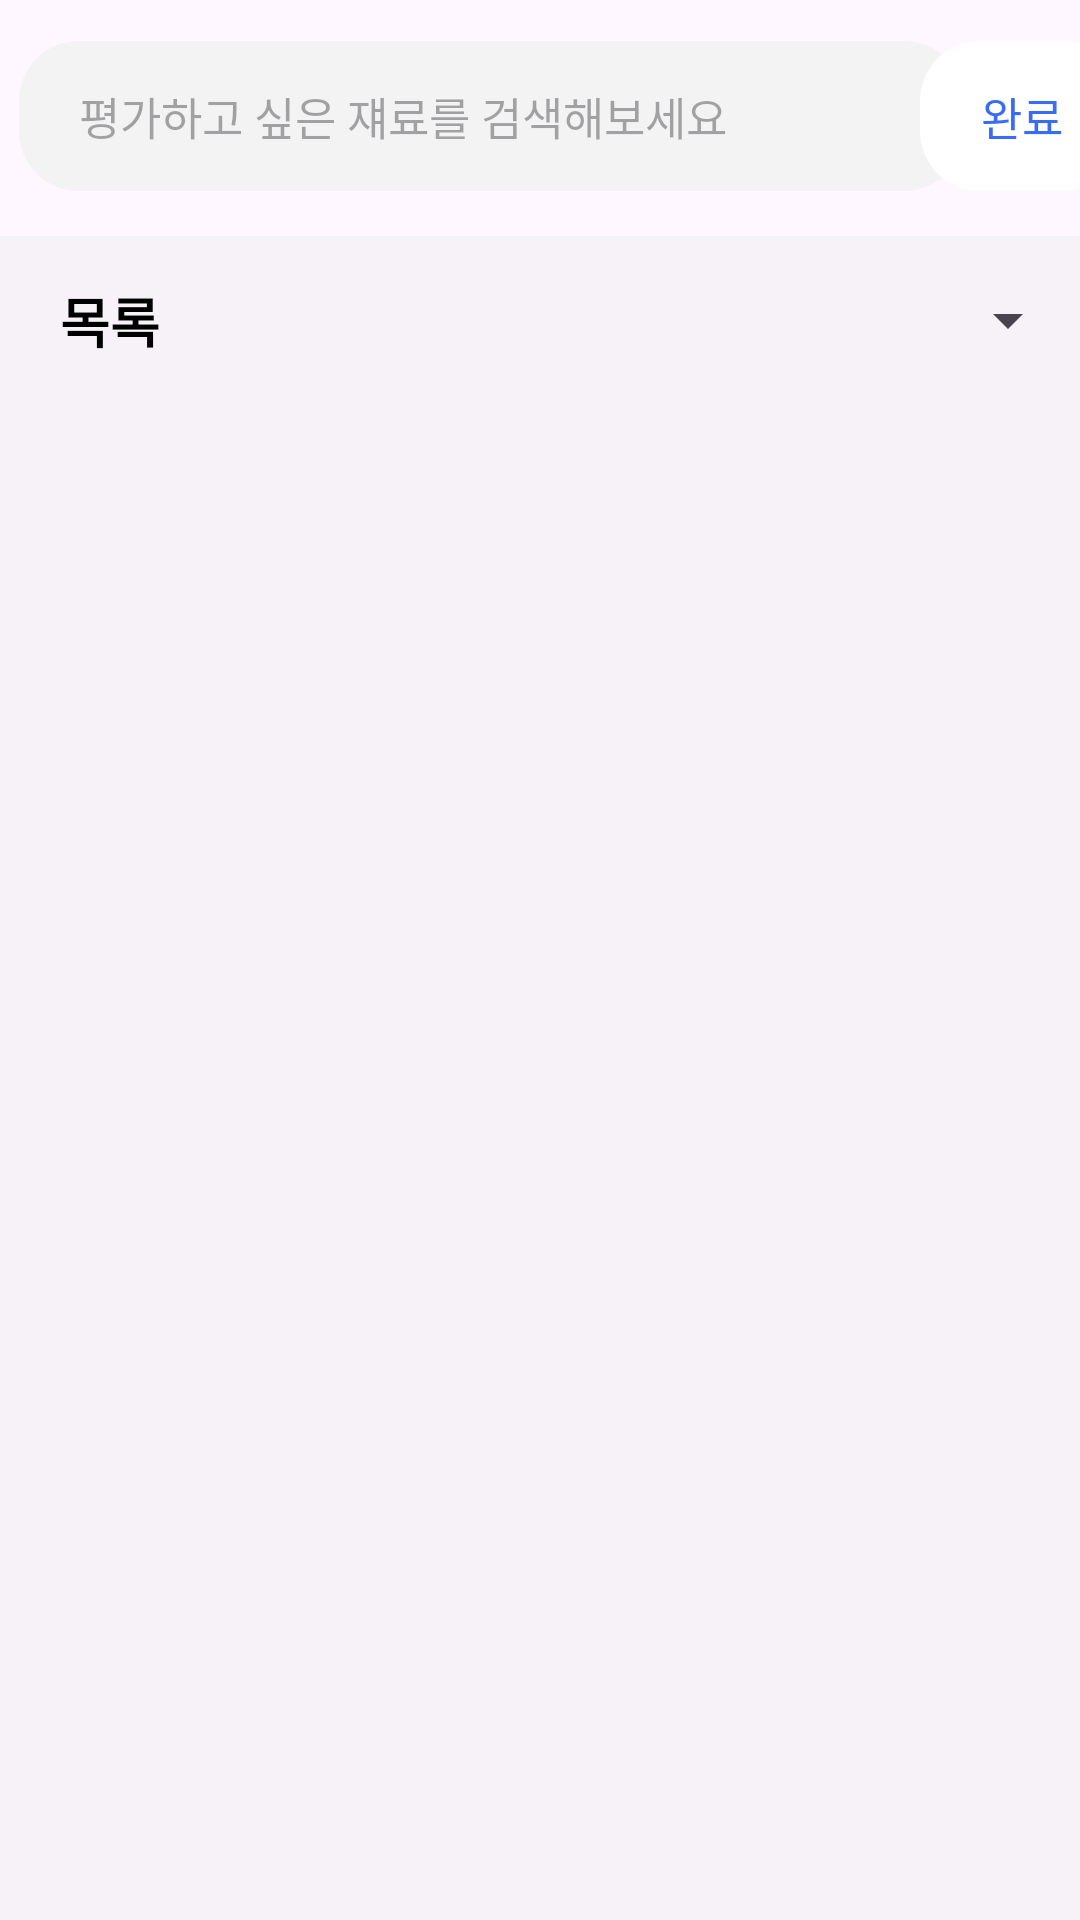

Write the Android layout XML for this screen, with the resource values it uses.
<!-- AndroidManifest.xml: application theme Theme.example -->
<!-- res/layout/activity_ingredient_rate.xml -->
<?xml version="1.0" encoding="utf-8"?>
<layout xmlns:android="http://schemas.android.com/apk/res/android"
    xmlns:app="http://schemas.android.com/apk/res-auto"
    xmlns:tools="http://schemas.android.com/tools">





    <data>
        <variable
            name="ItemViewModel"
            type="com.example.example.viewmodel.ItemViewModel" />
    </data>
    <androidx.constraintlayout.widget.ConstraintLayout
        android:layout_width="match_parent"
        android:layout_height="match_parent"
        tools:context=".MainActivity">

        <EditText
            android:id="@+id/menuSearchEditText"
            android:layout_width="wrap_content"
            android:layout_height="wrap_content"
            android:background="@drawable/edittext_background"
            android:drawableLeft="@drawable/ic_baseline_search_24"
            android:drawablePadding="16dp"
            android:hint="평가하고 싶은 쟤료를 검색해보세요"
            android:imeOptions="actionSearch"
            android:inputType="text"
            android:maxLines="1"
            android:paddingLeft="20dp"
            android:textSize="15dp"
            app:layout_constraintBottom_toBottomOf="parent"
            app:layout_constraintEnd_toEndOf="parent"
            app:layout_constraintHorizontal_bias="0.144"
            app:layout_constraintStart_toStartOf="parent"
            app:layout_constraintTop_toTopOf="parent"
            app:layout_constraintVertical_bias="0.023" />

        

        
        <androidx.cardview.widget.CardView
            android:layout_width="wrap_content"
            android:layout_height="wrap_content"
            android:padding="10dp"
            app:cardBackgroundColor="@android:color/transparent"
            app:cardCornerRadius="20dp"
            app:cardElevation="0dp"
            app:layout_constraintBottom_toBottomOf="@id/menuSearchEditText"
            app:layout_constraintEnd_toEndOf="parent"
            app:layout_constraintStart_toEndOf="@id/menuSearchEditText"
            app:layout_constraintTop_toTopOf="@id/menuSearchEditText">

            <TextView
                android:id="@+id/completeTextView"
                android:layout_width="68dp"
                android:layout_height="50dp"
                android:background="@drawable/ripple_effect"
                android:clickable="true"
                android:gravity="center"
                android:text="완료"
                android:textColor="#386BF6"
                android:textSize="15dp" />
        </androidx.cardview.widget.CardView>


        <LinearLayout
            android:id="@+id/spinnerView"
            android:layout_width="match_parent"
            android:layout_height="wrap_content"
            android:layout_marginTop="15dp"
            android:background="#33D9D9D9"
            android:gravity="center"
            android:orientation="horizontal"
            app:layout_constraintBottom_toTopOf="@id/recyclerView"
            app:layout_constraintEnd_toEndOf="parent"
            app:layout_constraintStart_toStartOf="parent"
            app:layout_constraintTop_toBottomOf="@id/menuSearchEditText">

            
            

            
            <TextView
                android:layout_width="wrap_content"
                android:layout_height="wrap_content"
                android:layout_marginStart="20dp"
                android:layout_marginTop="15dp"
                android:layout_marginEnd="215dp"
                android:layout_marginBottom="15dp"
                android:text="목록"
                android:textColor="#000000"
                android:textSize="18dp"
                android:textStyle="bold" />

            <Spinner
                android:id="@+id/spinner"
                android:layout_width="wrap_content"
                android:layout_height="wrap_content"
                android:layout_weight="1" />
        </LinearLayout>

        <androidx.recyclerview.widget.RecyclerView
            android:id="@+id/recyclerView"
            android:layout_width="match_parent"
            android:layout_height="0dp"
            android:background="#33D9D9D9"
            app:layout_constraintBottom_toBottomOf="parent"
            app:layout_constraintEnd_toEndOf="parent"
            app:layout_constraintHorizontal_bias="0.0"
            app:layout_constraintStart_toStartOf="parent"
            app:layout_constraintTop_toBottomOf="@id/spinnerView" />

    </androidx.constraintlayout.widget.ConstraintLayout>
</layout>
<!-- resources referenced by this layout -->
<resources>
  <!-- drawable edittext_background (drawable) -->
  <?xml version="1.0" encoding="utf-8"?>
  <shape xmlns:android="http://schemas.android.com/apk/res/android">
      <size
          android:width="315dp"
          android:height="50dp" />
      <solid android:color="#F3F3F3" /> 
      <corners android:radius="20dp" /> 
  </shape>
  <!-- drawable ripple_effect (drawable) -->
  <?xml version="1.0" encoding="utf-8"?>
  <ripple xmlns:android="http://schemas.android.com/apk/res/android"
      android:color="#CCCCCC">
      
      <item android:id="@android:id/mask">
          <color android:color="#FFFFFF"/>
      </item>
      
      <item android:id="@android:id/background">
          <shape android:shape="rectangle">
              <solid android:color="@color/white"/>
              
          </shape>
      </item>
  </ripple>
  <style name="Theme.example" parent="Base.Theme.example" />
  <color name="white">#FFFFFFFF</color>
  <style name="Base.Theme.example" parent="Theme.Material3.DayNight.NoActionBar">
          
          
  
          <item name="android:windowLightStatusBar">true</item>
      </style>
</resources>
